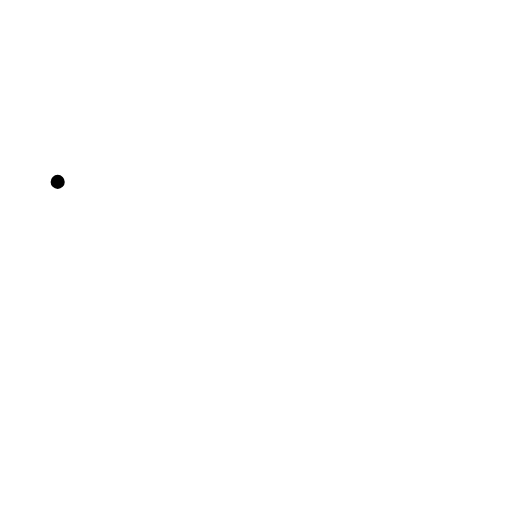
t = 0.00 s
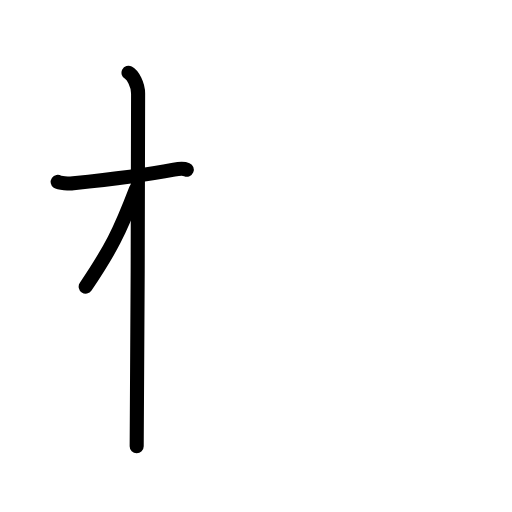
t = 2.60 s
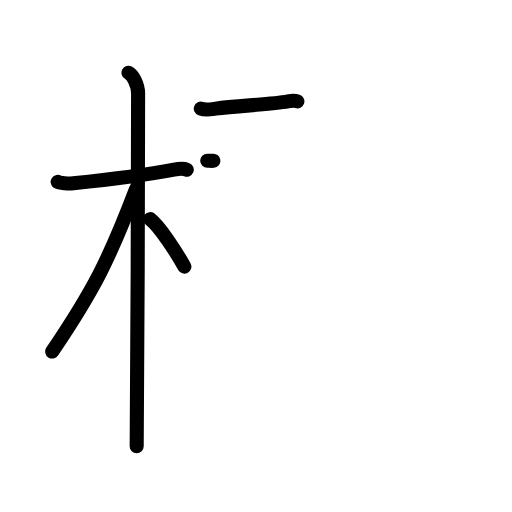
t = 5.20 s
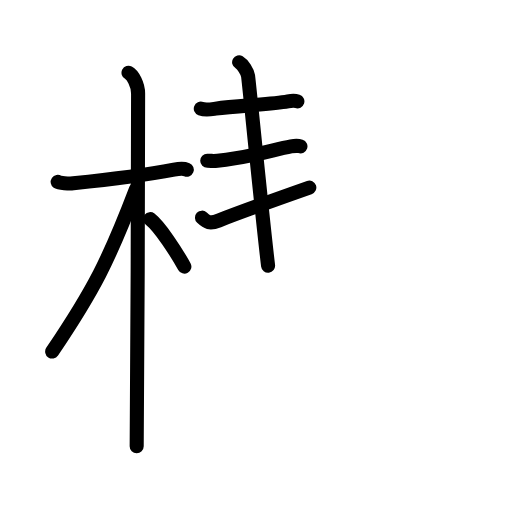
t = 7.80 s
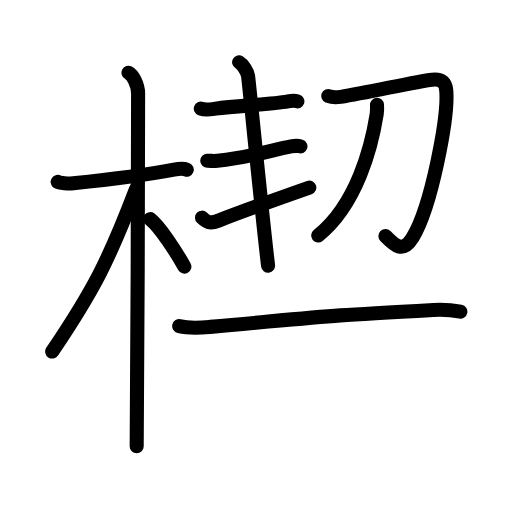
t = 10.40 s
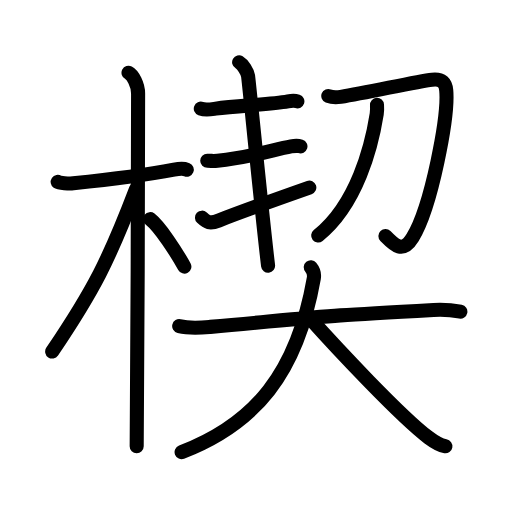
t = 13.00 s

The animated SVG that drew these frames (rendered in a browser with its animation timeline set to each time). Animation: 43 SMIL elements (animate=43); one cycle of 13.00 s.

<?xml version="1.0" encoding="UTF-8"?>
<!--
AniKanjiVG is licensed by CC-BY-SA Paul C. Sommerhoff (https://bitbucket.org/sommerhoff/anikanjivg).
AniKanjiVG uses KanjiVG which is licensed by CC-BY-SA Ulrich Apel (http://kanjivg.tagaini.net).
See also http://creativecommons.org/licenses/by-sa/3.0/
-->
<svg xmlns:kvg='http://kanjivg.tagaini.net' xmlns='http://www.w3.org/2000/svg' width='109' height='109' viewBox='0 0 109 109' style='fill:none;stroke:#000000;stroke-width:3;stroke-linecap:round;stroke-linejoin:round;' id="kvg:kanji_06954"><g id="kvg:06954" kvg:element="楔"><g id="kvg:06954-g1" kvg:element="木" kvg:position="left" kvg:radical="general"><path id="kvg:06954-s1" kvg:type="㇐" d="M12.28,38.72c0.35,0.24,2.39,0.41,3.31,0.31c3.94-0.41,15.12-1.71,21.45-2.91c0.92-0.17,2.15-0.24,2.73,0"><animate attributeName="d" begin="0.0s" dur="0.3333333333333333s" from="M12.28,38.72C12.28,38.72,12.28,38.72,12.28,38.72" to="M12.28,38.72c0.35,0.24,2.39,0.41,3.31,0.31" />
<animate attributeName="d" begin="0.3333333333333333s" dur="0.3333333333333333s" from="M12.28,38.72c0.35,0.24,2.39,0.41,3.31,0.31c0,0,0,0,0,0,0" to="M12.28,38.72c0.35,0.24,2.39,0.41,3.31,0.31c3.94-0.41,15.12-1.71,21.45-2.91" />
<animate attributeName="d" begin="0.6666666666666666s" dur="0.3333333333333333s" from="M12.28,38.72c0.35,0.24,2.39,0.41,3.31,0.31c3.94-0.41,15.12-1.71,21.45-2.91c0,0,0,0,0,0,0" to="M12.28,38.72c0.35,0.24,2.39,0.41,3.31,0.31c3.94-0.41,15.12-1.71,21.45-2.91c0.92-0.17,2.15-0.24,2.73,0" />
</path>
<path id="kvg:06954-s2" kvg:type="㇑" d="M27.36,15.5c0.91,0.47,2.04,2.5,2.04,4.42c0,0.95-0.12,69.25-0.3,75.08"><animate attributeName="d" begin="1.0s" dur="0.5s" from="M27.36,15.5C27.36,15.5,27.36,15.5,27.36,15.5" to="M27.36,15.5c0.91,0.47,2.04,2.5,2.04,4.42" />
<animate attributeName="d" begin="1.5s" dur="0.5s" from="M27.36,15.5c0.91,0.47,2.04,2.5,2.04,4.42c0,0,0,0,0,0,0" to="M27.36,15.5c0.91,0.47,2.04,2.5,2.04,4.42c0,0.95-0.12,69.25-0.3,75.08" />
<animate attributeName="d" begin="0s" dur="1.0s" from="M-100,-100" to="M-100,-100" />
</path>
<path id="kvg:06954-s3" kvg:type="㇒" d="M28.94,40.28C23.2,55.32,20,61.68,11.11,74.84"><animate attributeName="d" begin="2.0s" dur="1.0s" from="M28.94,40.28C28.94,40.28,28.94,40.28,28.94,40.28" to="M28.94,40.28C23.2,55.32,20,61.68,11.11,74.84" />
<animate attributeName="d" begin="0s" dur="2.0s" from="M-100,-100" to="M-100,-100" />
</path>
<path id="kvg:06954-s4" kvg:type="㇔/㇏" d="M31.97,46.65c2.09,1.63,5.52,6.94,7.28,10.1"><animate attributeName="d" begin="3.0s" dur="1.0s" from="M31.97,46.65C31.97,46.65,31.97,46.65,31.97,46.65" to="M31.97,46.65c2.09,1.63,5.52,6.94,7.28,10.1" />
<animate attributeName="d" begin="0s" dur="3.0s" from="M-100,-100" to="M-100,-100" />
</path>
</g>
<g id="kvg:06954-g2" kvg:element="契" kvg:position="right"><g id="kvg:06954-g3" kvg:position="top"><g id="kvg:06954-g4" kvg:position="left"><path id="kvg:06954-s5" kvg:type="㇐" d="M42.75,23.13c1,0.37,2.12,0.15,3.18,0c4.56-0.63,11.65-0.87,15.37-1.55c1.06-0.19,1.34-0.22,2.01,0"><animate attributeName="d" begin="4.0s" dur="0.3333333333333333s" from="M42.75,23.13C42.75,23.13,42.75,23.13,42.75,23.13" to="M42.75,23.13c1,0.37,2.12,0.15,3.18,0" />
<animate attributeName="d" begin="4.333333333333333s" dur="0.3333333333333333s" from="M42.75,23.13c1,0.37,2.12,0.15,3.18,0c0,0,0,0,0,0,0" to="M42.75,23.13c1,0.37,2.12,0.15,3.18,0c4.56-0.63,11.65-0.87,15.37-1.55" />
<animate attributeName="d" begin="4.666666666666667s" dur="0.3333333333333333s" from="M42.75,23.13c1,0.37,2.12,0.15,3.18,0c4.56-0.63,11.65-0.87,15.37-1.55c0,0,0,0,0,0,0" to="M42.75,23.13c1,0.37,2.12,0.15,3.18,0c4.56-0.63,11.65-0.87,15.37-1.55c1.06-0.19,1.34-0.22,2.01,0" />
<animate attributeName="d" begin="0s" dur="4.0s" from="M-100,-100" to="M-100,-100" />
</path>
<path id="kvg:06954-s6" kvg:type="㇐" d="M44.12,34.22c1.07,0,1.11,0.1,2.18,0c6.95-0.67,11.93-2.37,15.65-3.05c1.06-0.19,1.34-0.22,2.01,0"><animate attributeName="d" begin="5.0s" dur="0.3333333333333333s" from="M44.12,34.22C44.12,34.22,44.12,34.22,44.12,34.22" to="M44.12,34.22c1.07,0,1.11,0.1,2.18,0" />
<animate attributeName="d" begin="5.333333333333333s" dur="0.3333333333333333s" from="M44.12,34.22c1.07,0,1.11,0.1,2.18,0c0,0,0,0,0,0,0" to="M44.12,34.22c1.07,0,1.11,0.1,2.18,0c6.95-0.67,11.93-2.37,15.65-3.05" />
<animate attributeName="d" begin="5.666666666666667s" dur="0.3333333333333333s" from="M44.12,34.22c1.07,0,1.11,0.1,2.18,0c6.95-0.67,11.93-2.37,15.65-3.05c0,0,0,0,0,0,0" to="M44.12,34.22c1.07,0,1.11,0.1,2.18,0c6.95-0.67,11.93-2.37,15.65-3.05c1.06-0.19,1.34-0.22,2.01,0" />
<animate attributeName="d" begin="0s" dur="5.0s" from="M-100,-100" to="M-100,-100" />
</path>
<path id="kvg:06954-s7" kvg:type="㇐" d="M43,46.34c1.01,0.94,1.62,1.37,3.53,0.62c5.21-2.03,11.76-4.37,19.32-7.03"><animate attributeName="d" begin="6.0s" dur="0.5s" from="M43,46.34C43,46.34,43,46.34,43,46.34" to="M43,46.34c1.01,0.94,1.62,1.37,3.53,0.62" />
<animate attributeName="d" begin="6.5s" dur="0.5s" from="M43,46.34c1.01,0.94,1.62,1.37,3.53,0.62c0,0,0,0,0,0,0" to="M43,46.34c1.01,0.94,1.62,1.37,3.53,0.62c5.21-2.03,11.76-4.37,19.32-7.03" />
<animate attributeName="d" begin="0s" dur="6.0s" from="M-100,-100" to="M-100,-100" />
</path>
<path id="kvg:06954-s8" kvg:type="㇑" d="M50.91,13.25c0.78,0.45,1.75,2.02,1.9,2.92c0.16,0.9,2.94,29.33,4.26,40.38"><animate attributeName="d" begin="7.0s" dur="0.5s" from="M50.91,13.25C50.91,13.25,50.91,13.25,50.91,13.25" to="M50.91,13.25c0.78,0.45,1.75,2.02,1.9,2.92" />
<animate attributeName="d" begin="7.5s" dur="0.5s" from="M50.91,13.25c0.78,0.45,1.75,2.02,1.9,2.92c0,0,0,0,0,0,0" to="M50.91,13.25c0.78,0.45,1.75,2.02,1.9,2.92c0.16,0.9,2.94,29.33,4.26,40.38" />
<animate attributeName="d" begin="0s" dur="7.0s" from="M-100,-100" to="M-100,-100" />
</path>
</g>
<g id="kvg:06954-g5" kvg:element="刀" kvg:position="right"><path id="kvg:06954-s9" kvg:type="㇆" d="M69.89,20.44c0.84,0.34,1.9,0.3,2.64,0.19c6.02-0.95,16.13-3.31,19.46-3.66c2.17-0.23,2.87,0.69,3.01,2.29c0.49,5.5-3.13,24.72-7.17,31.34C85.75,54,84,52.25,82.05,50.24"><animate attributeName="d" begin="8.0s" dur="0.2s" from="M69.89,20.44C69.89,20.44,69.89,20.44,69.89,20.44" to="M69.89,20.44c0.84,0.34,1.9,0.3,2.64,0.19" />
<animate attributeName="d" begin="8.2s" dur="0.2s" from="M69.89,20.44c0.84,0.34,1.9,0.3,2.64,0.19c0,0,0,0,0,0,0" to="M69.89,20.44c0.84,0.34,1.9,0.3,2.64,0.19c6.02-0.95,16.13-3.31,19.46-3.66" />
<animate attributeName="d" begin="8.4s" dur="0.2s" from="M69.89,20.44c0.84,0.34,1.9,0.3,2.64,0.19c6.02-0.95,16.13-3.31,19.46-3.66c0,0,0,0,0,0,0" to="M69.89,20.44c0.84,0.34,1.9,0.3,2.64,0.19c6.02-0.95,16.13-3.31,19.46-3.66c2.17-0.23,2.87,0.69,3.01,2.29" />
<animate attributeName="d" begin="8.6s" dur="0.2s" from="M69.89,20.44c0.84,0.34,1.9,0.3,2.64,0.19c6.02-0.95,16.13-3.31,19.46-3.66c2.17-0.23,2.87,0.69,3.01,2.29c0,0,0,0,0,0,0" to="M69.89,20.44c0.84,0.34,1.9,0.3,2.64,0.19c6.02-0.95,16.13-3.31,19.46-3.66c2.17-0.23,2.87,0.69,3.01,2.29c0.49,5.5-3.13,24.72-7.17,31.34" />
<animate attributeName="d" begin="8.8s" dur="0.2s" from="M69.89,20.44c0.84,0.34,1.9,0.3,2.64,0.19c6.02-0.95,16.13-3.31,19.46-3.66c2.17-0.23,2.87,0.69,3.01,2.29c0.49,5.5-3.13,24.72-7.17,31.34c0,0,0,0,0,0,0" to="M69.89,20.44c0.84,0.34,1.9,0.3,2.64,0.19c6.02-0.95,16.13-3.31,19.46-3.66c2.17-0.23,2.87,0.69,3.01,2.29c0.49,5.5-3.13,24.72-7.17,31.34C85.75,54,84,52.25,82.05,50.24" />
<animate attributeName="d" begin="0s" dur="8.0s" from="M-100,-100" to="M-100,-100" />
</path>
<path id="kvg:06954-s10" kvg:type="㇒" d="M80.26,22.32c0.03,0.48,0.04,1.25-0.06,1.95C79.12,31.11,76,43.5,67.74,50.13"><animate attributeName="d" begin="9.0s" dur="0.5s" from="M80.26,22.32C80.26,22.32,80.26,22.32,80.26,22.32" to="M80.26,22.32c0.03,0.48,0.04,1.25-0.06,1.95" />
<animate attributeName="d" begin="9.5s" dur="0.5s" from="M80.26,22.32c0.03,0.48,0.04,1.25-0.06,1.95c0,0,0,0,0,0,0" to="M80.26,22.32c0.03,0.48,0.04,1.25-0.06,1.95C79.12,31.11,76,43.5,67.74,50.13" />
<animate attributeName="d" begin="0s" dur="9.0s" from="M-100,-100" to="M-100,-100" />
</path>
</g>
</g>
<g id="kvg:06954-g6" kvg:element="大" kvg:position="bottom"><path id="kvg:06954-s11" kvg:type="㇐" d="M38.15,69.43c2.38,0.57,5.05,0.3,6.62,0.16c27.02-2.44,22.81-2.27,47.54-3.61c1.97-0.11,3.95,0.03,5.7,0.38"><animate attributeName="d" begin="10.0s" dur="0.3333333333333333s" from="M38.15,69.43C38.15,69.43,38.15,69.43,38.15,69.43" to="M38.15,69.43c2.38,0.57,5.05,0.3,6.62,0.16" />
<animate attributeName="d" begin="10.333333333333334s" dur="0.3333333333333333s" from="M38.15,69.43c2.38,0.57,5.05,0.3,6.62,0.16c0,0,0,0,0,0,0" to="M38.15,69.43c2.38,0.57,5.05,0.3,6.62,0.16c27.02-2.44,22.81-2.27,47.54-3.61" />
<animate attributeName="d" begin="10.666666666666666s" dur="0.3333333333333333s" from="M38.15,69.43c2.38,0.57,5.05,0.3,6.62,0.16c27.02-2.44,22.81-2.27,47.54-3.61c0,0,0,0,0,0,0" to="M38.15,69.43c2.38,0.57,5.05,0.3,6.62,0.16c27.02-2.44,22.81-2.27,47.54-3.61c1.97-0.11,3.95,0.03,5.7,0.38" />
<animate attributeName="d" begin="0s" dur="10.0s" from="M-100,-100" to="M-100,-100" />
</path>
<path id="kvg:06954-s12" kvg:type="㇒" d="M66.16,56.9c0.44,0.54,0.85,1.18,0.65,2.33C63.25,79.5,54.25,90.25,38.66,96.25"><animate attributeName="d" begin="11.0s" dur="0.5s" from="M66.16,56.9C66.16,56.9,66.16,56.9,66.16,56.9" to="M66.16,56.9c0.44,0.54,0.85,1.18,0.65,2.33" />
<animate attributeName="d" begin="11.5s" dur="0.5s" from="M66.16,56.9c0.44,0.54,0.85,1.18,0.65,2.33c0,0,0,0,0,0,0" to="M66.16,56.9c0.44,0.54,0.85,1.18,0.65,2.33C63.25,79.5,54.25,90.25,38.66,96.25" />
<animate attributeName="d" begin="0s" dur="11.0s" from="M-100,-100" to="M-100,-100" />
</path>
<path id="kvg:06954-s13" kvg:type="㇏" d="M65.75,67.5c5.88,6.59,19.6,21.22,25.47,25.64c2,1.5,2.69,1.72,3.6,1.87"><animate attributeName="d" begin="12.0s" dur="0.5s" from="M65.75,67.5C65.75,67.5,65.75,67.5,65.75,67.5" to="M65.75,67.5c5.88,6.59,19.6,21.22,25.47,25.64" />
<animate attributeName="d" begin="12.5s" dur="0.5s" from="M65.75,67.5c5.88,6.59,19.6,21.22,25.47,25.64c0,0,0,0,0,0,0" to="M65.75,67.5c5.88,6.59,19.6,21.22,25.47,25.64c2,1.5,2.69,1.72,3.6,1.87" />
<animate attributeName="d" begin="0s" dur="12.0s" from="M-100,-100" to="M-100,-100" />
</path>
</g>
</g>
</g>
</svg>
